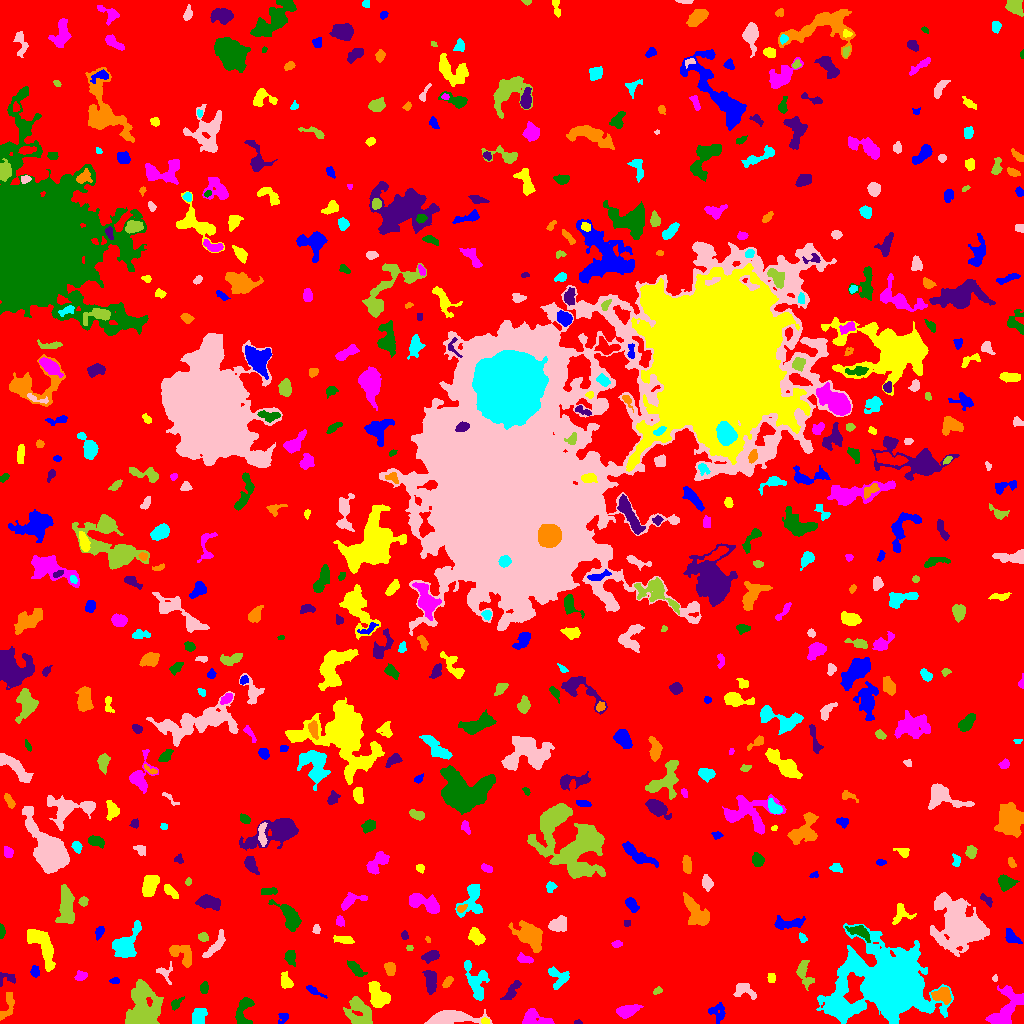

Values plotted in this chart, from the file beside it:
ID, X, Y, A, B, theta, total_flux, mu_max, mu_median, mu_mean, R_fwhm, R_e, R10, R90, x_start, x_end, y_start, y_end, area, greylevel
0, 512.2, 510.2, 305.2, 296, 0.9246, 1877064, 13.0, 2.0, 2.391, 75.55, 240, 92.84, 380.9, 0, 1023, 0, 1023, 785012, 2.391
1, 283.5, 5.918, 2.885, 2.069, 0.9184, 280.0, 9.0, 2.0, 2.979, 2.394, 2.706, 0.9772, 4.514, 278, 288, 0, 10, 94, 7.979
2, 485.1, 2.576, 2.18, 1.505, -0.1269, 99.0, 3.0, 2.0, 1.904, 3.29, 2.326, 0.9772, 3.613, 481, 489, 0, 6, 52, 9.904
3, 533.8, 4.544, 7.608, 3.681, -0.179, 956.0, 8.0, 3.0, 3.208, 6.18, 5.352, 1.954, 8.444, 522, 554, 0, 15, 298, 8.208
4, 243.3, 11.86, 8.326, 3.742, 1.366, 1080, 8.0, 4.0, 3.612, 7.001, 5.441, 2.111, 8.349, 235, 254, 0, 26, 299, 8.612
5, 577.7, 1.088, 2.097, 1.064, -0.0179, 57.0, 3.0, 2.0, 1.676, 2.459, 1.784, 0.5642, 2.821, 574, 582, 0, 4, 34, 9.676
6, 7.592, 17.72, 8.393, 2.756, 1.252, 436.0, 4.0, 2.0, 2.096, 6.864, 4.687, 1.871, 7.181, 0, 14, 3, 31, 208, 7.096
7, 198.2, 5.848, 4.164, 2.945, 1.258, 521.0, 6.0, 2.0, 2.412, 5.293, 4.184, 1.596, 6.699, 192, 207, 0, 15, 216, 8.412
8, 445, 4.485, 11.07, 3.124, 0.08723, 3679, 26.0, 3.0, 6.581, 5.863, 5.726, 2.257, 10.17, 424, 492, 0, 14, 559, 11.58
9, 359.1, 12.37, 7.975, 5.519, -1.046, 2091, 11.0, 4.0, 4.141, 5.642, 7.047, 2.523, 11.24, 343, 372, 0, 27, 505, 8.141
10, 572.1, 22.74, 9.889, 5.447, 0.2402, 2088, 8.0, 3.0, 3.588, 9.339, 7.291, 2.877, 11.63, 553, 595, 0, 34, 582, 8.588
11, 716.8, 11.52, 4.727, 4.276, -1.325, 396.0, 5.0, 2.0, 1.922, 3.949, 4.549, 1.693, 7.159, 708, 725, 0, 21, 206, 7.922
12, 378.5, 27.79, 6.864, 4.382, -1.014, 1533, 8.0, 4.0, 3.911, 8.273, 6.333, 2.459, 9.69, 368, 390, 16, 42, 392, 8.911
13, 626.1, 12.42, 5.763, 2.553, 0.2355, 969.0, 10.0, 3.0, 3.892, 5.323, 4.549, 1.784, 7.611, 616, 643, 5, 19, 249, 8.892
14, 175.7, 19.63, 3.394, 2.021, 0.8144, 214.0, 5.0, 2.0, 2.119, 3.338, 3.038, 1.128, 4.853, 171, 184, 13, 27, 101, 7.119
15, 511.6, 32.12, 6.293, 2.306, 0.9335, 400.0, 7.0, 2.0, 2.105, 2.706, 4.146, 1.382, 6.864, 500, 521, 24, 43, 190, 7.105
16, 942.3, 28.38, 4.695, 3.651, -0.1652, 1029, 9.0, 4.0, 4.217, 5.89, 5.078, 1.954, 7.632, 931, 951, 19, 36, 244, 11.22
17, 841.7, 17.94, 10.15, 5.822, -0.2227, 1481, 9.0, 3.0, 3.277, 6.283, 6.333, 2.459, 10.45, 826, 864, 5, 38, 452, 12.28
18, 743.1, 33.5, 5.459, 3.411, -0.3351, 688.0, 7.0, 3.0, 3.058, 5.232, 4.514, 1.693, 7.092, 733, 756, 24, 40, 225, 8.058
19, 657.8, 32.71, 2.136, 1.275, 0.339, 63.0, 3.0, 1.0, 1.05, 2.326, 1.954, 0.7979, 3.241, 653, 662, 29, 37, 60, 7.05
20, 268.1, 37.86, 2.728, 1.745, 0.8986, 189.0, 5.0, 2.0, 2.333, 3.568, 2.764, 1.128, 4.146, 264, 273, 33, 44, 81, 8.333
21, 313.4, 32.93, 4.99, 1.571, -0.5146, 228.0, 5.0, 2.0, 2.054, 3.432, 3.141, 1.262, 5.232, 306, 327, 25, 38, 111, 8.054
22, 286.2, 41.73, 3.602, 2.455, -1.264, 441.0, 7.0, 3.0, 2.774, 4.26, 3.568, 1.382, 5.642, 281, 293, 35, 52, 159, 8.774
23, 1006, 13.3, 12.58, 5.371, 0.9314, 2276, 11.0, 3.0, 3.556, 5.836, 7.442, 2.706, 12.19, 985, 1023, 0, 38, 640, 8.556
24, 204, 35.48, 2.89, 2.018, 1.454, 331.0, 6.0, 4.0, 3.559, 4.754, 3.141, 1.262, 4.687, 200, 208, 30, 42, 93, 8.559
25, 6.312, 45.21, 5.207, 3.148, -0.03913, 224.0, 4.0, 2.0, 1.71, 4.951, 3.7, 1.382, 5.614, 0, 15, 37, 51, 131, 7.71
26, 448, 42.03, 2.979, 1.495, 0.9759, 196.0, 6.0, 2.0, 2.085, 3.432, 2.646, 0.9772, 4.184, 442, 453, 36, 47, 94, 9.085
27, 558.6, 45.03, 5.918, 4.971, -1.167, 853.0, 8.0, 3.0, 3.306, 6.05, 5.171, 1.871, 7.919, 548, 569, 34, 57, 258, 8.306
28, 994.6, 45.28, 1.614, 1.343, -1.543, 69.0, 4.0, 2.0, 1.917, 2.706, 1.871, 0.5642, 2.877, 992, 997, 42, 49, 36, 8.917
29, 142.8, 15.01, 11.94, 7.725, 1.502, 5338, 16.0, 5.0, 4.897, 8.137, 9.997, 3.868, 15.75, 125, 163, 0, 44, 1090, 9.897
30, 234.7, 47.95, 3.611, 2.102, 0.4323, 182.0, 5.0, 1.0, 1.504, 3.038, 2.821, 0.9772, 4.72, 224, 239, 42, 55, 121, 7.504
31, 114.8, 42.6, 2.482, 1.399, 0.002503, 92.0, 3.0, 2.0, 1.533, 3.192, 2.394, 0.9772, 3.656, 109, 119, 40, 46, 60, 7.533
32, 771.4, 45.77, 2.31, 2.214, -1.167, 154.0, 3.0, 2.0, 2.026, 4.184, 2.877, 1.262, 4.334, 767, 775, 41, 50, 76, 7.026
33, 81.13, 47.63, 2.809, 2.193, 0.1861, 323.0, 8.0, 3.0, 3.076, 3.385, 3.038, 1.128, 4.918, 74, 87, 43, 53, 105, 8.076
34, 355.6, 54.58, 4.754, 2.152, -0.7686, 479.0, 7.0, 3.0, 2.753, 4.029, 3.909, 1.493, 6.206, 347, 367, 47, 63, 174, 7.753
35, 430.5, 43.31, 6.326, 2.708, -1.51, 908.0, 11.0, 3.0, 3.632, 4.029, 4.787, 1.784, 7.674, 422, 436, 29, 53, 250, 8.632
36, 389.7, 55.2, 3.234, 2.444, -1.223, 266.0, 4.0, 2.0, 1.97, 5.262, 3.523, 1.382, 5.441, 384, 395, 48, 61, 135, 7.97
37, 475.9, 42.3, 10.55, 5.1, -1.26, 1366, 8.0, 3.0, 2.95, 6.887, 6.652, 2.585, 10.52, 464, 489, 23, 63, 463, 7.95
38, 164.7, 50.72, 4.823, 3.83, -1.013, 261.0, 4.0, 2.0, 1.825, 5.046, 3.785, 1.382, 6.024, 156, 172, 39, 62, 143, 7.825
39, 803.9, 50.32, 7.363, 3.253, -1.306, 1095, 8.0, 4.0, 4.195, 6.84, 5.232, 2.034, 8.117, 796, 814, 33, 63, 261, 8.195
40, 643.2, 60.36, 5.468, 2.74, -0.06869, 724.0, 8.0, 3.0, 3.306, 5.262, 4.406, 1.693, 7.159, 633, 657, 53, 67, 219, 8.306
41, 34.66, 51.13, 2.621, 2.016, -1.438, 306.0, 8.0, 3.0, 3.255, 3.7, 2.706, 1.128, 4.406, 30, 39, 46, 58, 94, 9.255
42, 43.2, 78.44, 11.14, 4.208, -1.135, 2026, 10.0, 3.0, 3.499, 7.047, 7.092, 2.706, 11.64, 27, 55, 52, 94, 579, 8.499
43, 525.2, 64.3, 4.173, 1.86, -0.2445, 227.0, 6.0, 2.0, 1.876, 3.141, 3.29, 1.128, 5.202, 517, 533, 60, 71, 121, 7.876
44, 289.8, 66.62, 3.395, 2.418, -1.45, 471.0, 8.0, 3.0, 3.226, 4.406, 3.523, 1.382, 5.642, 284, 295, 57, 73, 146, 8.226
45, 431, 67.35, 4.011, 2.315, 0.2635, 620.0, 8.0, 3.0, 3.735, 5.046, 3.827, 1.493, 6.077, 421, 439, 60, 73, 166, 8.735
46, 182.6, 68.51, 7.604, 4.227, -0.7502, 937.0, 7.0, 3.0, 2.956, 5.412, 5.726, 2.034, 8.867, 169, 191, 56, 78, 317, 7.956
47, 893.3, 39.88, 17.05, 13.47, -0.1156, 67804, 80.0, 5.0, 12.48, 12.44, 14.78, 5.47, 29.39, 816, 953, 0, 100, 5432, 17.48
48, 215.7, 78.56, 8.889, 2.415, 0.8986, 946.0, 8.0, 4.0, 3.909, 6.77, 5.262, 2.034, 7.878, 202, 225, 66, 94, 242, 7.909
49, 409.8, 75.5, 1.389, 1.296, -0.0, 50.0, 3.0, 1.0, 1.25, 2.394, 1.784, 0.5642, 2.646, 406, 413, 73, 78, 40, 7.25
50, 725.3, 75.46, 10.76, 4.442, -0.7544, 2265, 9.0, 3.0, 3.612, 7.919, 7.527, 2.877, 12.14, 704, 748, 57, 94, 627, 8.612
51, 1012, 85.74, 4.325, 2.561, -0.6952, 576.0, 7.0, 3.0, 3.491, 4.853, 3.949, 1.596, 6.257, 1005, 1022, 80, 95, 165, 8.491
52, 343.5, 83.84, 5.184, 1.809, -0.1356, 295.0, 4.0, 2.0, 2.049, 5.698, 3.909, 1.493, 5.997, 333, 354, 80, 88, 144, 8.049
53, 616.8, 79.8, 1.971, 1.402, 0.2778, 81.0, 5.0, 1.0, 1.174, 1.596, 2.034, 0.5642, 3.385, 611, 622, 76, 83, 69, 7.174
54, 1.598, 92.79, 3.249, 1.209, -1.499, 112.0, 4.0, 2.0, 1.556, 3.613, 2.523, 0.9772, 3.785, 0, 5, 85, 100, 72, 7.556
55, 404.5, 88.2, 2.106, 1.745, -1.399, 129.0, 4.0, 2.0, 2.15, 3.7, 2.459, 0.9772, 3.827, 401, 408, 84, 93, 60, 7.15
56, 427.7, 83.68, 1.516, 0.9058, -1.063, 37.0, 3.0, 1.0, 1.156, 1.871, 1.493, 0.5642, 2.394, 425, 430, 81, 87, 32, 9.156
57, 802.7, 85.59, 2.55, 1.529, -0.9574, 191.0, 6.0, 3.0, 2.851, 3.432, 2.459, 0.9772, 3.827, 799, 807, 81, 91, 67, 8.851
58, 316.3, 93.91, 2.257, 1.827, 1.506, 173.0, 5.0, 3.0, 2.621, 3.385, 2.646, 0.9772, 3.949, 312, 320, 90, 99, 66, 7.621
59, 203.3, 86.04, 2.19, 1.893, -0.09441, 154.0, 4.0, 2.0, 1.77, 3.989, 2.585, 0.9772, 4.068, 198, 208, 82, 91, 87, 8.77
... 561 more rows
